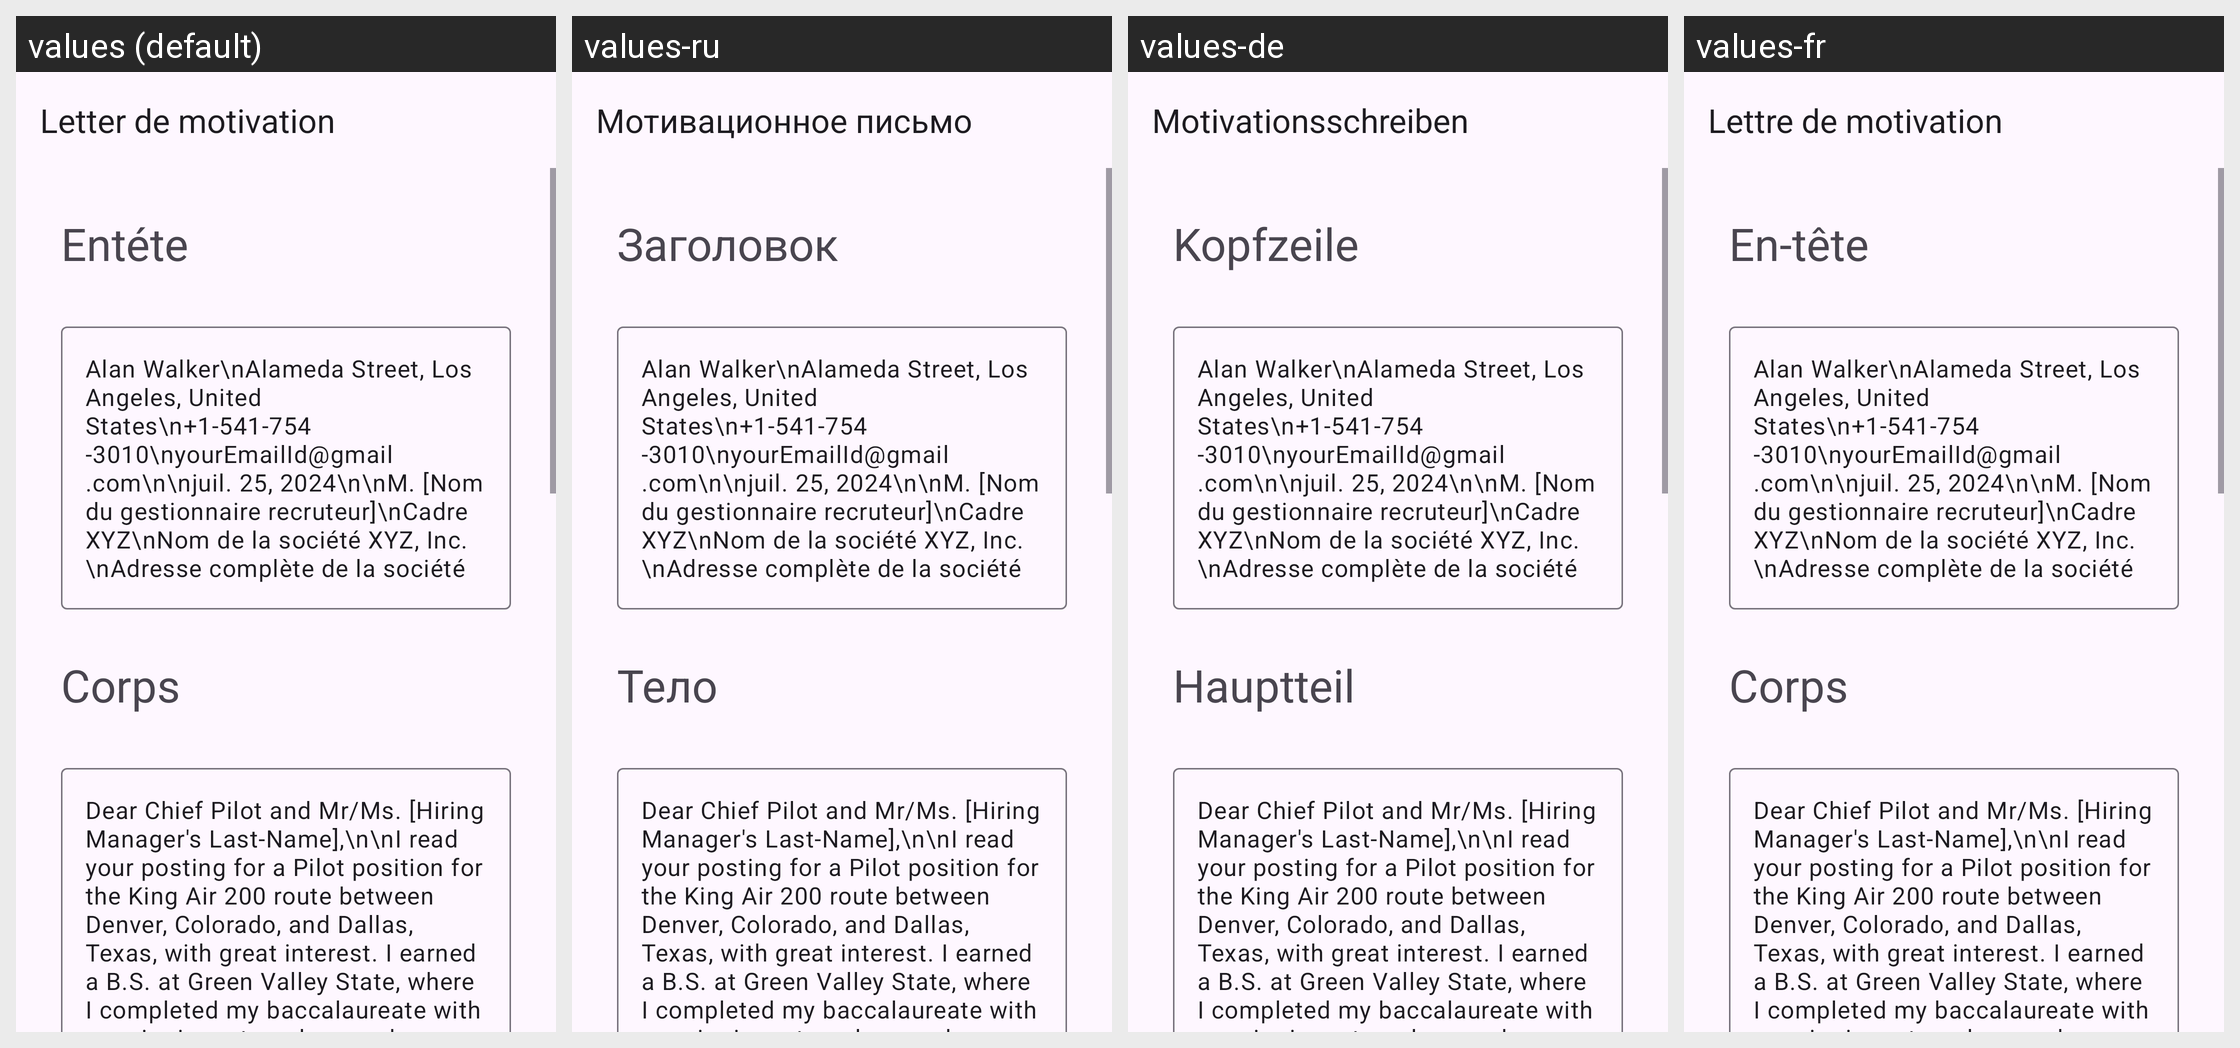

Here is an Android app screen in its default locale and in the app's own translations. Write out the translated-string differences for the strings that appear on this screen.
Android screen res/layout/activity_pilot.xml rendered under 4 locales, left to right: values (default), values-ru, values-de, values-fr. Device: Nexus 5 (rendered at 1080×1920; each locale shown at half size, 540×960, under a caption strip naming it); theme Theme.App_creat_profesionell_cv.
Other locales in the repository, not shown: values-en, values-it.
Strings drawn on this screen, with the default value and each locale's value (text and hints the layout hard-codes, and strings that could not be matched under every locale, appear in the picture but are not listed):

letter_de_motivation
  values: Letter de motivation
  values-ru: Мотивационное письмо
  values-de: Motivationsschreiben
  values-fr: Lettre de motivation

ent_te
  values: Entéte
  values-ru: Заголовок
  values-de: Kopfzeile
  values-fr: En-tête

corps
  values: Corps
  values-ru: Тело
  values-de: Hauptteil
  values-fr: Corps
